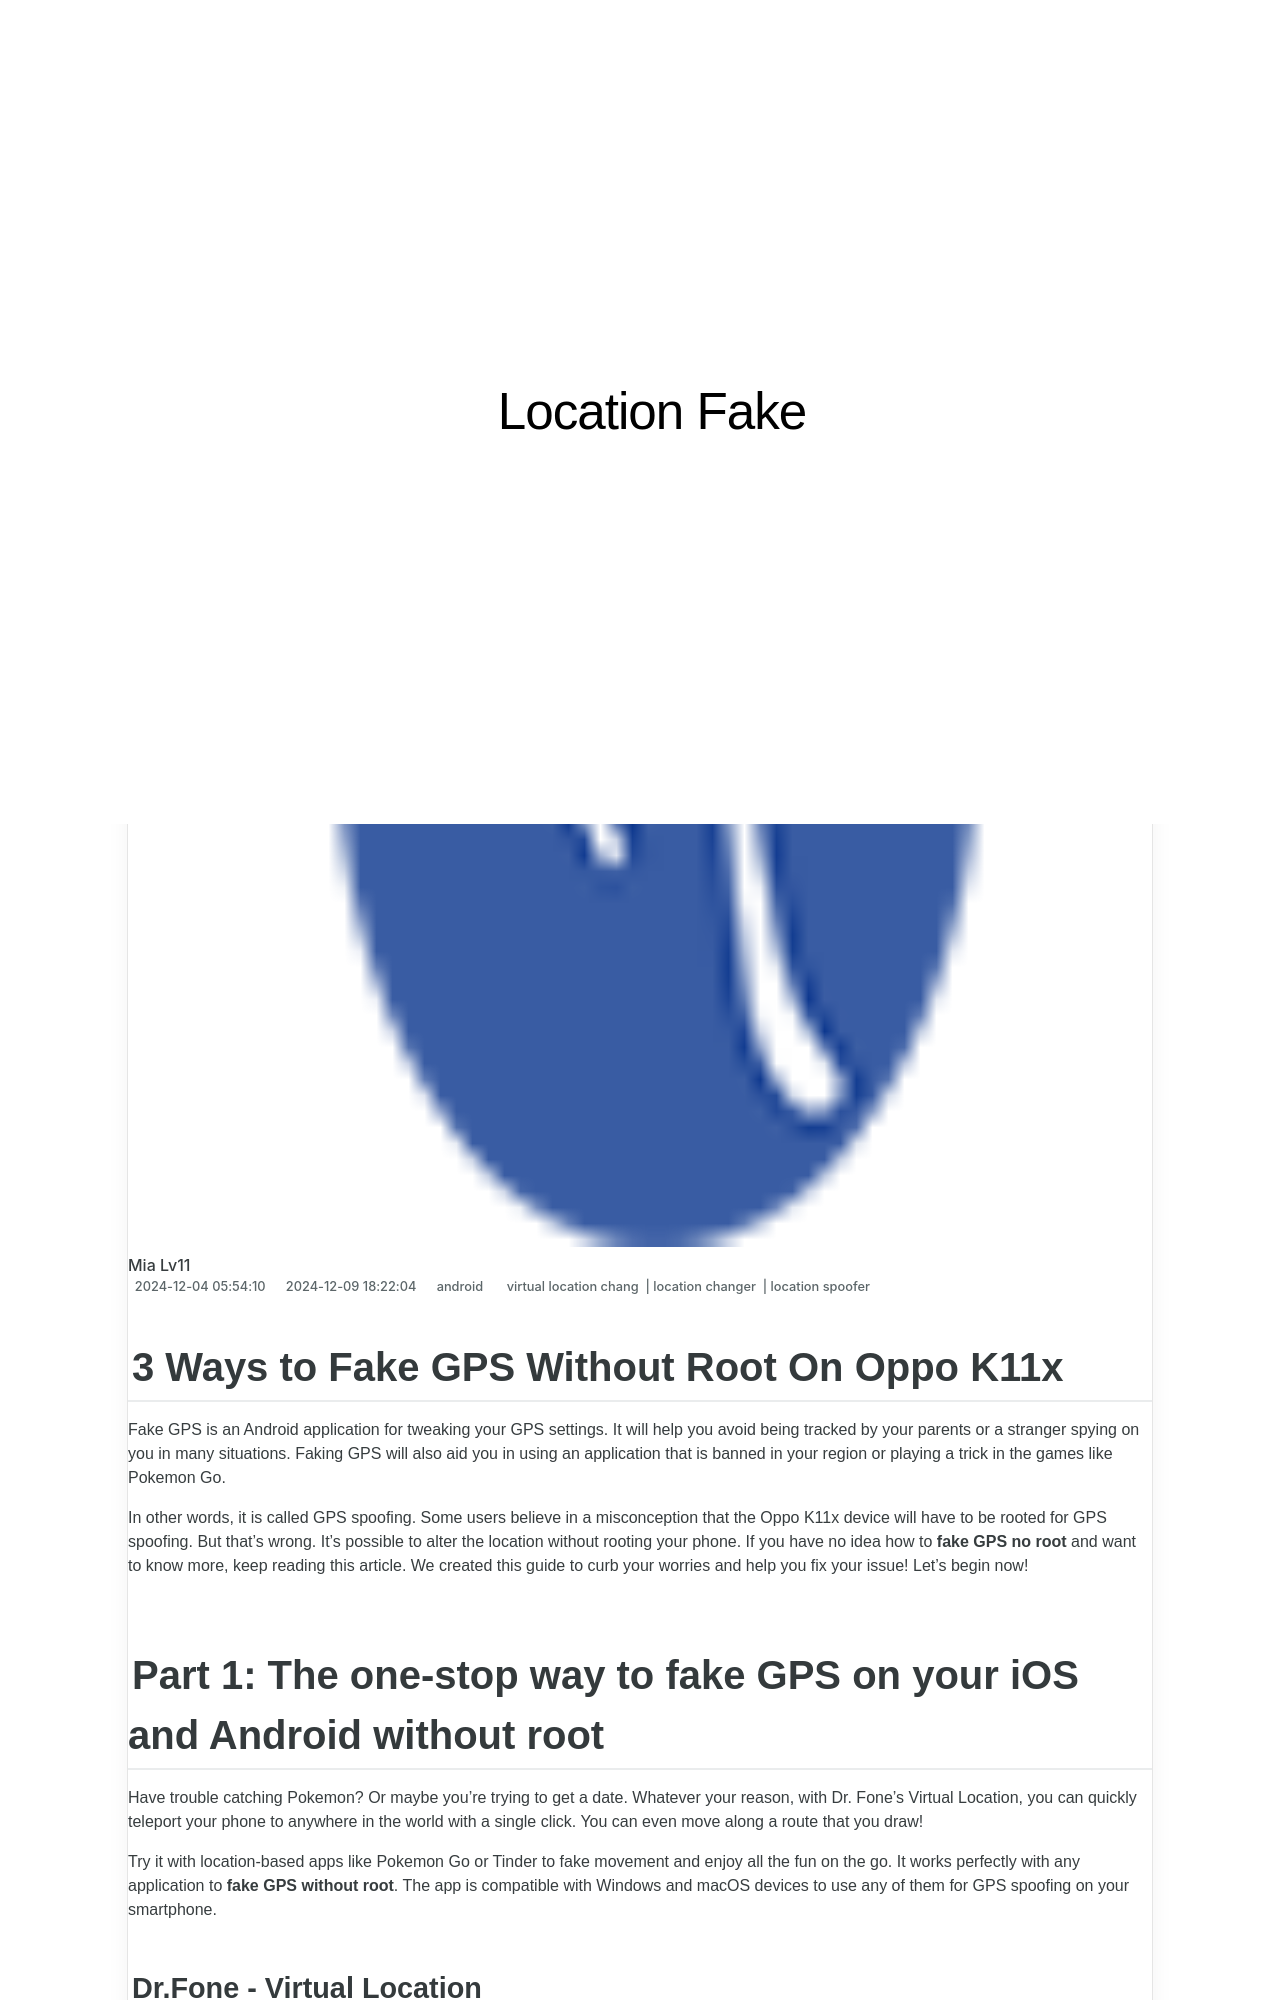

repository: techidaily/site-location-fake · page: 3-ways-to-fake-gps-without-root-on-oppo-k11x-drfone-by-drfone-virtual-android/index.html · generator: jekyll

---
title: 3 Ways to Fake GPS Without Root On Oppo K11x | Dr.fone
date: 2024-12-04T05:54:10.193Z
updated: 2024-12-09T18:22:04.659Z
tags: 
  - virtual location chang
  - location changer
  - location spoofer
categories:
  - android
description: This article describes 3 Ways to Fake GPS Without Root On Oppo K11x
excerpt: This article describes 3 Ways to Fake GPS Without Root On Oppo K11x
keywords: change location on K11x,change gps location on android,fake gps location on android,change location on android,fake location on android,fake location on K11x
thumbnail: https://thmb.techidaily.com/f47c079fa1fce90a8221b9c2c003a393b4231e2fbb42dbd4e99eb8971ba63ab6.jpg
---

## 3 Ways to Fake GPS Without Root On Oppo K11x

Fake GPS is an Android application for tweaking your GPS settings. It will help you avoid being tracked by your parents or a stranger spying on you in many situations. Faking GPS will also aid you in using an application that is banned in your region or playing a trick in the games like Pokemon Go.

In other words, it is called GPS spoofing. Some users believe in a misconception that the Oppo K11x device will have to be rooted for GPS spoofing. But that’s wrong. It’s possible to alter the location without rooting your phone. If you have no idea how to **fake GPS no root** and want to know more, keep reading this article. We created this guide to curb your worries and help you fix your issue! Let’s begin now!
